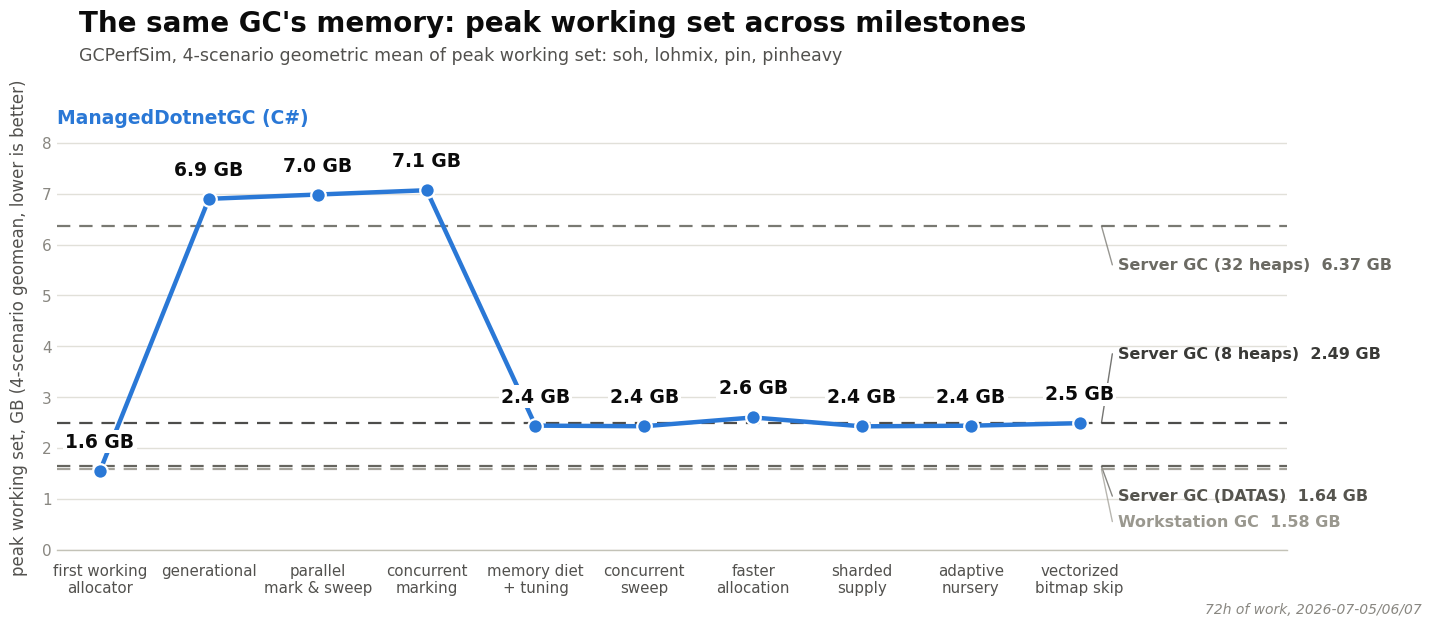

Write the Python code that produced this figure.
import matplotlib
matplotlib.use("Agg")
import matplotlib.pyplot as plt
import matplotlib.font_manager as fm

OUT_PNG = r"E:\git\ManagedDotnetGC\experiments\results\2026-07-06-milestone-graph\milestone-graph-ws.png"

# ---- data (recomputed 2026-07-07 sitting: all ten milestones — the eight from the
# 2026-07-06 backfill plus the two new M8 stages — and all four stock anchors
# re-benched fresh in ONE sitting; see
# experiments/results/2026-07-06-milestone-graph/summary.md.
# median peak_ws_mb per scenario, geomean of the 4 scenario medians, converted to GB by /1024) ----
milestones = [
    ("first working\nallocator", 1.550),
    ("generational", 6.899),
    ("parallel\nmark & sweep", 6.983),
    ("concurrent\nmarking", 7.068),
    ("memory diet\n+ tuning", 2.437),
    ("concurrent\nsweep", 2.425),
    ("faster\nallocation", 2.598),
    ("sharded\nsupply", 2.423),
    # M8 (2026-07-07 sitting): adaptive young-generation budget and SIMD zero-skip in
    # the bitmap walks — both stay in the same ~2.4-2.5 GB band as the M7 stages.
    ("adaptive\nnursery", 2.436),
    ("vectorized\nbitmap skip", 2.485),
]

# (label, line y, explicit label y). DATAS discovery 2026-07-06: bare gcServer=1 is
# adaptive (that is what held ~1.6-1.7 GB); classic fixed heap-per-core costs ~6.4 GB.
# 2026-07-07 refresh: values shifted slightly from the 2026-07-06 sitting but stay in
# the same bands, so the same hand-picked label_y slots keep everything clear (verified
# by re-render).
stock_refs = [
    ("Server GC (32 heaps)", 6.366, 5.60, "#6b6a63"),
    # label lifted 3.10 → 3.85 when the 8th stage landed: the new last point's own
    # value label sits at the same height the 3.10 slot used
    ("Server GC (8 heaps)", 2.490, 3.85, "#3a3a37"),
    ("Server GC (DATAS)", 1.635, 1.05, "#55544e"),
    ("Workstation GC", 1.576, 0.55, "#9a988f"),
]

MAIN_COLOR = "#2a78d6"
INK = "#0b0b0b"
SECONDARY_INK = "#52514e"
MUTED = "#898781"

# ---- font: prefer Segoe UI (Windows system sans) ----
preferred = ["Segoe UI", "Arial", "DejaVu Sans"]
available = {f.name for f in fm.fontManager.ttflist}
font_family = next((f for f in preferred if f in available), "DejaVu Sans")
plt.rcParams["font.family"] = font_family

fig_w, fig_h, dpi = 15.0, 6.75, 100
fig = plt.figure(figsize=(fig_w, fig_h), dpi=dpi, facecolor="white")
ax = fig.add_axes([0.055, 0.13, 0.82, 0.66])  # leave room for title block + right-edge ref labels
ax.set_facecolor("white")

xs = list(range(len(milestones)))
ys = [m[1] for m in milestones]
names = [m[0] for m in milestones]

# extend xlim so reference-line labels have room on the right without colliding with the last point
ax.set_xlim(-0.4, len(milestones) - 1 + 1.9)
ymax = max(ys) * 1.24
ymin = 0
ax.set_ylim(ymin, ymax)

# ---- reference lines (stock configs), drawn first so the hero line sits on top ----
# Unlike the wall-time chart, the hero series is NOT monotonic here: it starts low
# (M2), spikes to ~7 GB across three consecutive milestones (M4/M5/M6 — generational
# through concurrent marking, before the memory diet), then drops back down near the
# stock cluster for the last two points. The three stock references (1.58/1.64/2.49)
# sit close together near the chart floor, right where the hero line starts and ends,
# so labels are staggered above/below their own line (not just "all to one side") to
# stay clear of both each other and the hero value-labels at x=4,5.
label_x = len(milestones) - 1 + 0.35
line_end_x = len(milestones) - 1 + 0.20

for (label, val, dy, color) in stock_refs:
    ax.axhline(val, color=color, linestyle=(0, (6, 4)), linewidth=1.6, alpha=0.9, zorder=2)
    ax.plot([line_end_x, label_x - 0.05], [val, dy], color=color, linewidth=1.0,
            alpha=0.7, zorder=2, solid_capstyle="round")
    ax.text(label_x, dy, f"{label}  {val:.2f} GB",
            color=color, fontsize=11.5, va="center", ha="left", fontweight="bold")

# ---- hero line ----
ax.plot(xs, ys, color=MAIN_COLOR, linewidth=3.2, zorder=4, solid_capstyle="round")
ax.scatter(xs, ys, s=110, color=MAIN_COLOR, zorder=5, edgecolors="white", linewidths=1.6)

# value labels above each point (offset scaled to axis range). White halo bbox: the
# last three points (memory diet+tuning, concurrent sweep, faster allocation) all sit
# right at the Server GC (8 heaps) dashed line's height, so a plain text label would
# get a strikethrough from the dashed line running behind it.
label_offset = (ymax - ymin) * 0.045
for x, y in zip(xs, ys):
    ax.annotate(f"{y:.1f} GB", (x, y), xytext=(0, 14), textcoords="offset points",
                ha="center", va="bottom", fontsize=13.5, fontweight="bold", color=INK, zorder=6,
                bbox=dict(facecolor="white", edgecolor="none", pad=1.5))

# x tick labels
ax.set_xticks(xs)
ax.set_xticklabels(names, fontsize=10.8, color=SECONDARY_INK)
ax.tick_params(axis="x", length=0, pad=10)

# y axis
ax.set_ylabel("peak working set, GB (4-scenario geomean, lower is better)", fontsize=12,
              color=SECONDARY_INK, labelpad=10)
ax.tick_params(axis="y", labelsize=11, colors=MUTED, length=0)
for spine in ["top", "right", "left"]:
    ax.spines[spine].set_visible(False)
ax.spines["bottom"].set_color("#c3c2b7")
ax.spines["bottom"].set_linewidth(1)

# light horizontal gridlines only, recessive
ax.yaxis.grid(True, color="#e1e0d9", linewidth=1, zorder=0)
ax.set_axisbelow(True)

# ---- legend for the hero series ----
# Placed in fixed open space near the top-left rather than pinned to the first point's
# height: the first milestone (M2) sits at only 1.56 GB, right in the same band as the
# stock reference lines (1.58-2.49), so anchoring the label there (as the wall chart
# does relative to its own highest point) would run the label text through the
# Workstation/Server(32h) dashed lines, which span the full plot width.
ax.text(-0.4, ymax * 0.99, "ManagedDotnetGC (C#)",
        color=MAIN_COLOR, fontsize=13.5, fontweight="bold", ha="left", va="top")

# ---- title block ----
fig.text(0.07, 0.93, "The same GC's memory: peak working set across milestones",
          fontsize=20, fontweight="bold", color=INK, ha="left", va="top")
fig.text(0.07, 0.875,
          "GCPerfSim, 4-scenario geometric mean of peak working set: soh, lohmix, pin, pinheavy",
          fontsize=12.5, color=SECONDARY_INK, ha="left", va="top")

# ---- small annotation ----
fig.text(0.965, 0.03, "72h of work, 2026-07-05/06/07", fontsize=10, color=MUTED,
          ha="right", va="bottom", style="italic")

fig.savefig(OUT_PNG, dpi=dpi, facecolor="white")
print("saved", OUT_PNG)
